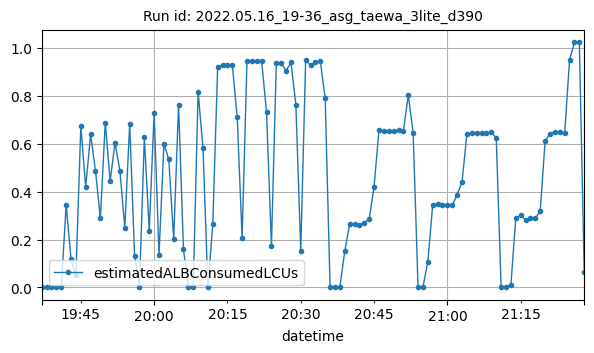

The table this chart was drawn from, first rows:
datetime, estimatedALBConsumedLCUs
2022-05-16T19:37:00Z, 2e-05
2022-05-16T19:38:00Z, 0.0007
2022-05-16T19:39:00Z, 0.00021
2022-05-16T19:40:00Z, 0.00028
2022-05-16T19:41:00Z, 0.00021
2022-05-16T19:42:00Z, 0.3444
2022-05-16T19:43:00Z, 0.1169
2022-05-16T19:44:00Z, 0.05264
2022-05-16T19:45:00Z, 0.674
2022-05-16T19:46:00Z, 0.419
2022-05-16T19:47:00Z, 0.6388
2022-05-16T19:48:00Z, 0.487
2022-05-16T19:49:00Z, 0.2883
2022-05-16T19:50:00Z, 0.6876
2022-05-16T19:51:00Z, 0.4437
2022-05-16T19:52:00Z, 0.6036
2022-05-16T19:53:00Z, 0.4867
2022-05-16T19:54:00Z, 0.2502
2022-05-16T19:55:00Z, 0.6831
2022-05-16T19:56:00Z, 0.1324
2022-05-16T19:57:00Z, 0.00052
2022-05-16T19:58:00Z, 0.626
2022-05-16T19:59:00Z, 0.2371
2022-05-16T20:00:00Z, 0.7296
2022-05-16T20:01:00Z, 0.1363
2022-05-16T20:02:00Z, 0.5989
2022-05-16T20:03:00Z, 0.5342
2022-05-16T20:04:00Z, 0.2003
2022-05-16T20:05:00Z, 0.7631
2022-05-16T20:06:00Z, 0.161
2022-05-16T20:07:00Z, 0.00039
2022-05-16T20:08:00Z, 0.00264
2022-05-16T20:09:00Z, 0.8163
2022-05-16T20:10:00Z, 0.5801
2022-05-16T20:11:00Z, 0.00119
2022-05-16T20:12:00Z, 0.2641
2022-05-16T20:13:00Z, 0.9209
2022-05-16T20:14:00Z, 0.9289
2022-05-16T20:15:00Z, 0.929
2022-05-16T20:16:00Z, 0.929
2022-05-16T20:17:00Z, 0.7104
2022-05-16T20:18:00Z, 0.2072
2022-05-16T20:19:00Z, 0.9465
2022-05-16T20:20:00Z, 0.9451
2022-05-16T20:21:00Z, 0.9448
2022-05-16T20:22:00Z, 0.9441
2022-05-16T20:23:00Z, 0.7318
2022-05-16T20:24:00Z, 0.1745
2022-05-16T20:25:00Z, 0.9377
2022-05-16T20:26:00Z, 0.9362
2022-05-16T20:27:00Z, 0.9046
2022-05-16T20:28:00Z, 0.9389
2022-05-16T20:29:00Z, 0.7625
2022-05-16T20:30:00Z, 0.1527
2022-05-16T20:31:00Z, 0.948
2022-05-16T20:32:00Z, 0.928
2022-05-16T20:33:00Z, 0.9389
2022-05-16T20:34:00Z, 0.9452
2022-05-16T20:35:00Z, 0.7896
2022-05-16T20:36:00Z, 0.0015
... 52 more rows
